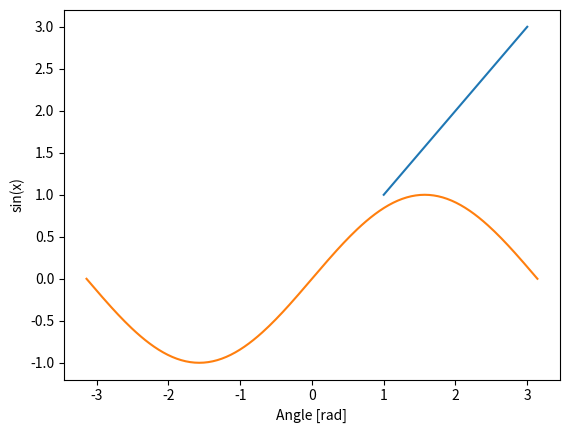

Here is the Python script that generated this plot:
# To perform certain functions and make plots, you must install the "matplotlib" package
# To do this, first:
# 1. Go to the "Python Packages" tab on the bottom of the window
# 2. Go to the search par and search for "matplotlib," make sure you select the most recent update, 3.6.2
# 3. Click the "install package."
# 4. After a moment, the package should be installed. To verify, select the "python packages" tab again
# and confirm that "matplotlib" is now on the list.

# Once matplotlib is installed, you must still import it into your operating file.
import matplotlib.pyplot as plt

# Here is an example plot.
x = [1, 2, 3]
y = [1, 2, 3]
plt.plot(x,y)
# Use the command below to make plot appear
plt.show()

# numpy is useful for manipulating arrays and functions
import numpy as np
# linspace is used to generate an values from (lefthand side, righthand side, number of
# Evenly distributed values within the left- and righthand bounds).

# Make a set of values for input, x
x = np.linspace(-np.pi, np.pi, 201)
# Use plt.plot to plot the input againt the output of a function, sine.
plt.plot(x, np.sin(x))
# Format plots with axis titles.
plt.xlabel('Angle [rad]')
plt.ylabel('sin(x)')
plt.axis('tight')
# Show the plot.
plt.show()